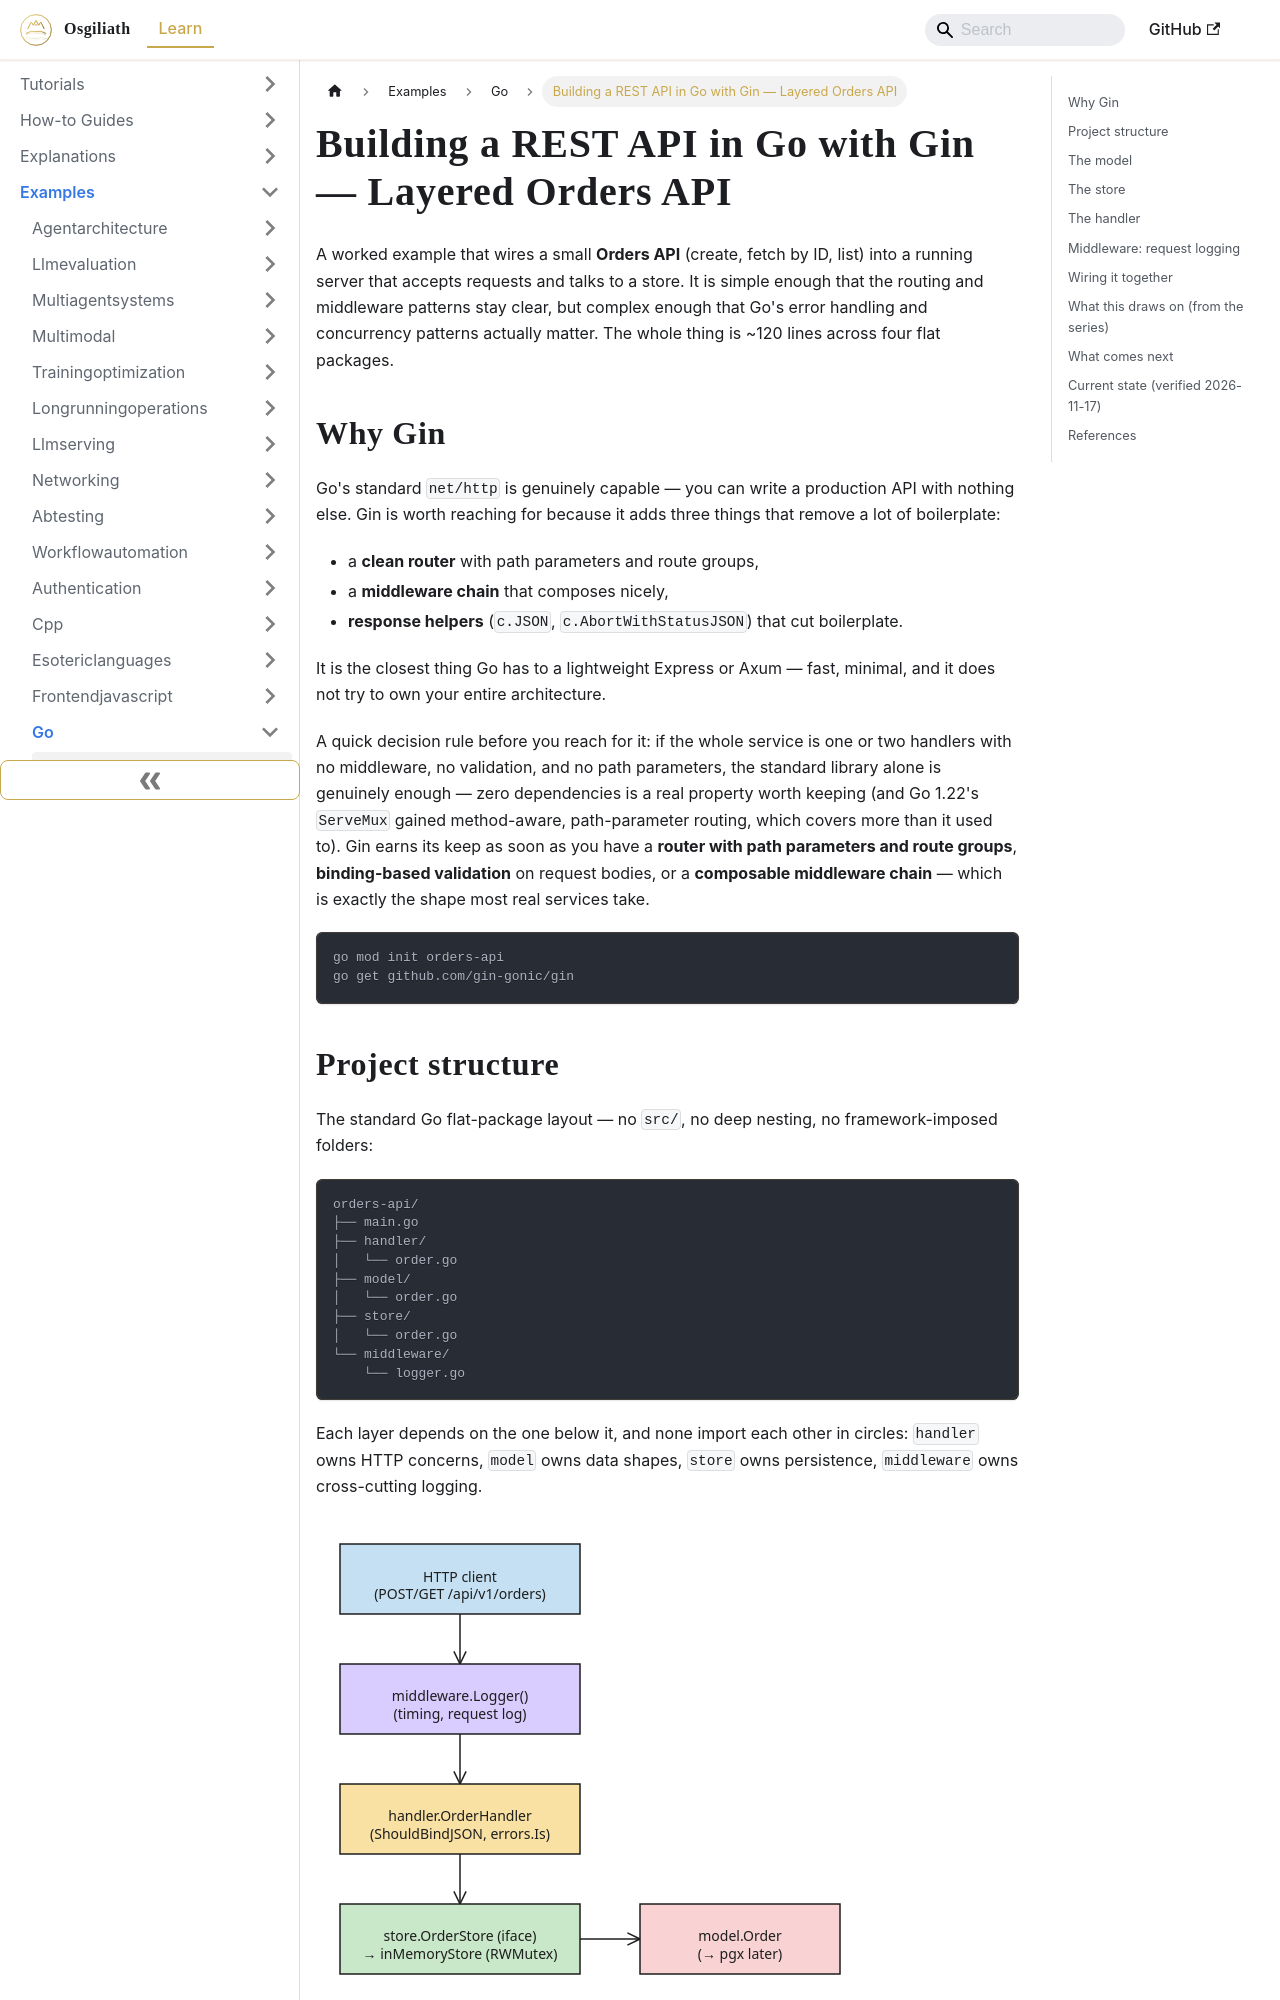

repository: OsgiliathEnterprise/kb · page: examples/programming/go/example-go-gin-orders-api-layered/index.html · generator: docusaurus

---
title: Building a REST API in Go with Gin — Layered Orders API
diataxis: Example
domain: programming
topic: go
source: DEV.to Tech News
source_url: https://dev.to/mihirmohapatra/building-my-first-real-api-in-go-with-gin-3kio
date: 2026-11-17
keywords:
- knowledge-base
- go
- programming
- examples
---
# Building a REST API in Go with Gin — Layered Orders API

A worked example that wires a small **Orders API** (create, fetch by ID, list) into a running server that accepts requests and talks to a store. It is simple enough that the routing and middleware patterns stay clear, but complex enough that Go's error handling and concurrency patterns actually matter. The whole thing is ~120 lines across four flat packages.

## Why Gin

Go's standard `net/http` is genuinely capable — you can write a production API with nothing else. Gin is worth reaching for because it adds three things that remove a lot of boilerplate:

- a **clean router** with path parameters and route groups,
- a **middleware chain** that composes nicely,
- **response helpers** (`c.JSON`, `c.AbortWithStatusJSON`) that cut boilerplate.

It is the closest thing Go has to a lightweight Express or Axum — fast, minimal, and it does not try to own your entire architecture.

A quick decision rule before you reach for it: if the whole service is one or two handlers with no middleware, no validation, and no path parameters, the standard library alone is genuinely enough — zero dependencies is a real property worth keeping (and Go 1.22's `ServeMux` gained method-aware, path-parameter routing, which covers more than it used to). Gin earns its keep as soon as you have a **router with path parameters and route groups**, **binding-based validation** on request bodies, or a **composable middleware chain** — which is exactly the shape most real services take.

```bash
go mod init orders-api
go get github.com/gin-gonic/gin
```

## Project structure

The standard Go flat-package layout — no `src/`, no deep nesting, no framework-imposed folders:

```
orders-api/
├── main.go
├── handler/
│   └── order.go
├── model/
│   └── order.go
├── store/
│   └── order.go
└── middleware/
    └── logger.go
```

Each layer depends on the one below it, and none import each other in circles: `handler` owns HTTP concerns, `model` owns data shapes, `store` owns persistence, `middleware` owns cross-cutting logging.

![Diagram 1 — example-go-gin-orders-api-layered](example-go-gin-orders-api-layered-excalidraw-1.svg)
